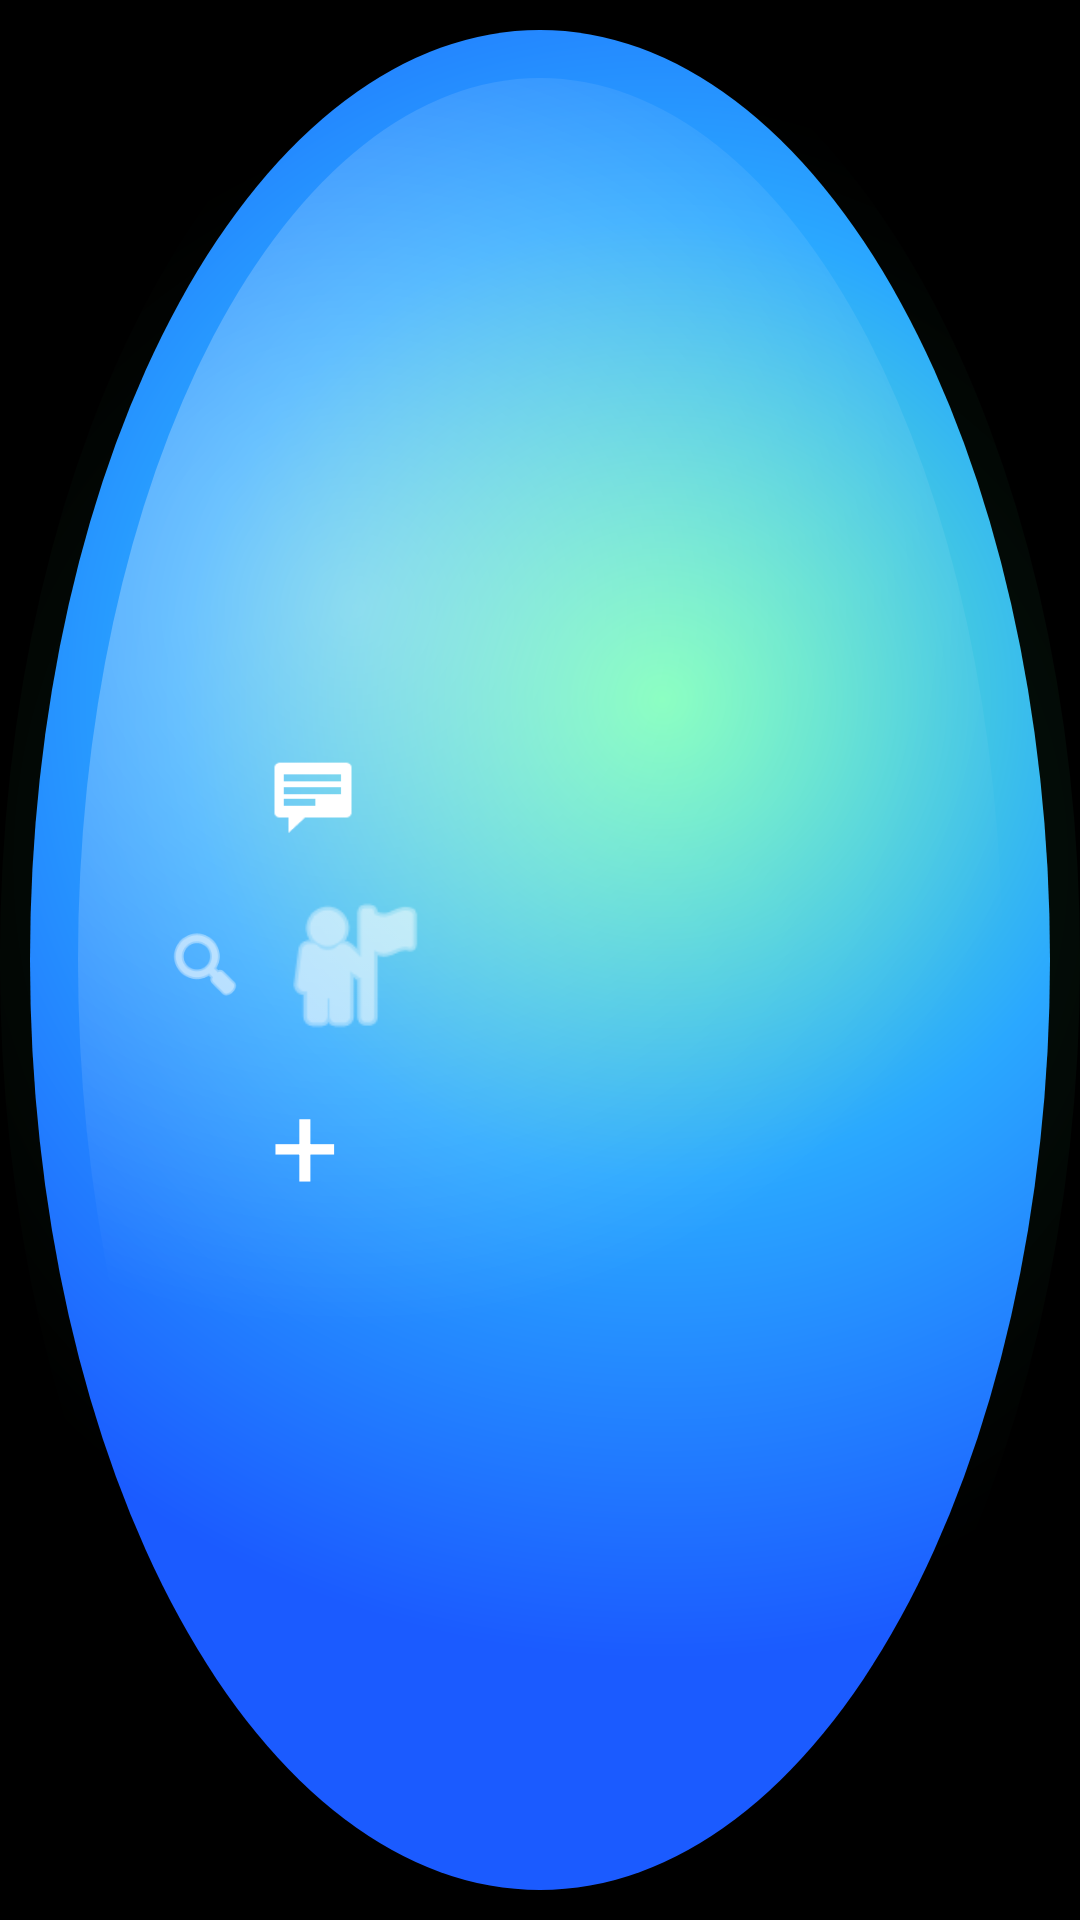

Produce the Android XML layout that renders to this screen, including the resource entries it uses.
<!-- AndroidManifest.xml: application theme Theme.BestBeforeMVP -->
<!-- res/layout/layout_orb_menu.xml -->
<androidx.constraintlayout.widget.ConstraintLayout xmlns:android="http://schemas.android.com/apk/res/android"

    xmlns:app="http://schemas.android.com/apk/res-auto"

    android:id="@+id/orbContainer"

    android:layout_width="200dp"

    android:layout_height="200dp"

    android:layout_marginEnd="-70dp"

    android:layout_marginBottom="100dp"

    android:background="@drawable/bg_orb"

    android:elevation="25dp"

    android:clipChildren="false"

    app:layout_constraintBottom_toBottomOf="parent"

    app:layout_constraintEnd_toEndOf="parent">


    <ImageView

        android:id="@+id/btnProfile"

        android:layout_width="55dp"

        android:layout_height="55dp"

        android:src="@android:drawable/ic_menu_myplaces"

        app:layout_constraintBottom_toBottomOf="parent"

        app:layout_constraintEnd_toEndOf="parent"

        app:layout_constraintHorizontal_bias="0.296"

        app:layout_constraintStart_toStartOf="parent"

        app:layout_constraintTop_toTopOf="parent"

        app:layout_constraintVertical_bias="0.503"

        app:tint="@android:color/white" />


    <ImageView

        android:id="@+id/btnSearch"

        android:layout_width="28dp"

        android:layout_height="28dp"

        android:layout_marginEnd="8dp"

        android:src="@android:drawable/ic_menu_search"

        app:layout_constraintBottom_toBottomOf="@id/btnProfile"

        app:layout_constraintEnd_toStartOf="@id/btnProfile"

        app:layout_constraintTop_toTopOf="@id/btnProfile"

        app:layout_constraintVertical_bias="0.481"
        app:tint="@android:color/white" />


    <ImageView

        android:id="@+id/btnChat"

        android:layout_width="28dp"

        android:layout_height="28dp"

        android:layout_marginBottom="16dp"

        android:src="@android:drawable/stat_notify_chat"

        app:layout_constraintBottom_toTopOf="@id/btnProfile"

        app:layout_constraintEnd_toEndOf="@id/btnProfile"

        app:layout_constraintHorizontal_bias="0.0"

        app:layout_constraintStart_toStartOf="@id/btnProfile"

        app:tint="@android:color/white" />

    <TextView

        android:id="@+id/btnAdd"

        android:layout_width="wrap_content"

        android:layout_height="wrap_content"

        android:layout_marginTop="5dp"

        android:text="+"

        android:textColor="#FFFFFF"

        android:textSize="40sp"

        app:layout_constraintEnd_toEndOf="@id/btnProfile"

        app:layout_constraintHorizontal_bias="0.0"

        app:layout_constraintStart_toStartOf="@id/btnProfile"

        app:layout_constraintTop_toBottomOf="@id/btnProfile" />


</androidx.constraintlayout.widget.ConstraintLayout>
<!-- resources referenced by this layout -->
<resources>
  <!-- drawable bg_orb (drawable) -->
  <?xml version="1.0" encoding="utf-8"?>
  <layer-list xmlns:android="http://schemas.android.com/apk/res/android">
  
      <item>
          <shape android:shape="oval">
              <gradient
                  android:type="radial"
                  android:gradientRadius="260dp"
                  android:centerX="0.55"
                  android:centerY="0.45"
                  android:startColor="#223DDC84"
                  android:endColor="#00000000"/>
          </shape>
      </item>
  
      <item android:left="10dp" android:top="10dp" android:right="10dp" android:bottom="10dp">
          <shape android:shape="oval">
              <gradient
                  android:type="radial"
                  android:gradientRadius="320dp"
                  android:centerX="0.62"
                  android:centerY="0.36"
                  android:startColor="#FF6BFFB1"
                  android:centerColor="#FF2AA8FF"
                  android:endColor="#FF1B5BFF"/>
          </shape>
      </item>
  
      <item android:left="26dp" android:top="26dp" android:right="26dp" android:bottom="26dp">
          <shape android:shape="oval">
              <gradient
                  android:type="radial"
                  android:gradientRadius="240dp"
                  android:centerX="0.30"
                  android:centerY="0.30"
                  android:startColor="#66FFFFFF"
                  android:endColor="#00FFFFFF"/>
          </shape>
      </item>
  
  </layer-list>
  <style name="Theme.BestBeforeMVP" parent="Theme.AppCompat.Light.NoActionBar">
          <item name="android:windowBackground">@android:color/black</item>
          <item name="android:statusBarColor">@android:color/transparent</item>
          <item name="android:navigationBarColor">@android:color/transparent</item>
      </style>
</resources>
